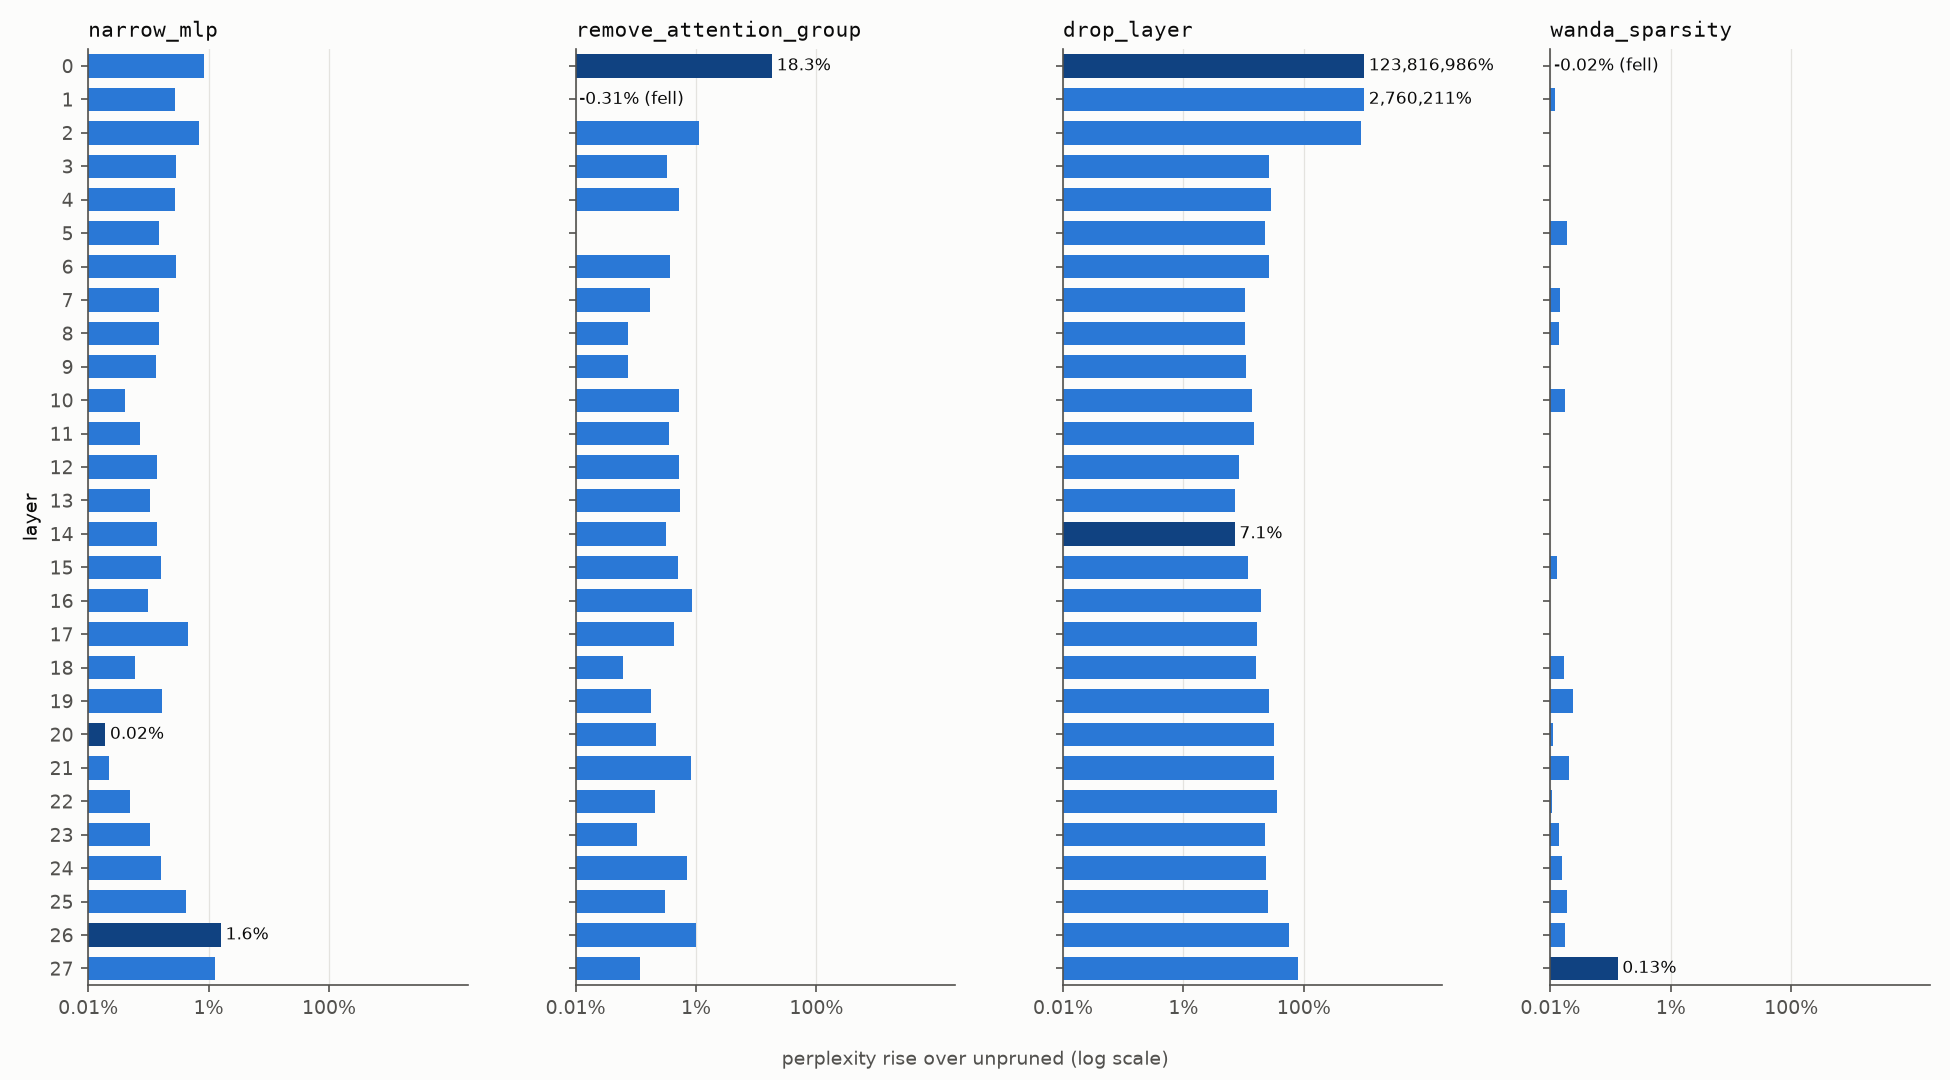

Values plotted in this chart, from the file beside it:
layer, narrow_mlp_rise_pct, remove_attention_group_rise_pct, drop_layer_rise_pct, wanda_sparsity_rise_pct, narrow_mlp_MB_freed, remove_attention_group_MB_freed, drop_layer_MB_freed, wanda_sparsity_MB_freed
0, 0.824, 18.3, 123816986, -0.017, 2.0, 1.6, 31.5, 0.0
1, 0.277, -0.306, 2760211, 0.012, 2.0, 1.6, 31.5, 0.0
2, 0.703, 1.102, 887.5, -0.009, 2.0, 1.6, 31.5, 0.0
3, 0.287, 0.336, 26.01, -0.014, 2.0, 1.6, 31.5, 0.0
4, 0.282, 0.531, 28.49, 0.004, 2.0, 1.6, 31.5, 0.0
5, 0.147, -0.178, 22.76, 0.019, 2.0, 1.6, 31.5, 0.0
6, 0.29, 0.374, 26.87, -0.015, 2.0, 1.6, 31.5, 0.0
7, 0.15, 0.169, 10.57, 0.015, 2.0, 1.6, 31.5, 0.0
8, 0.148, 0.075, 10.65, 0.014, 2.0, 1.6, 31.5, 0.0
9, 0.134, 0.075, 11.06, 0.003, 2.0, 1.6, 31.5, 0.0
10, 0.04, 0.523, 13.6, 0.017, 2.0, 1.6, 31.5, 0.0
11, 0.072, 0.351, 14.72, 0.007, 2.0, 1.6, 31.5, 0.0
12, 0.14, 0.52, 8.473, 0.001, 2.0, 1.6, 31.5, 0.0
13, 0.105, 0.547, 7.187, -0.0, 2.0, 1.6, 31.5, 0.0
14, 0.137, 0.312, 7.092, 0.009, 2.0, 1.6, 31.5, 0.0
15, 0.162, 0.506, 11.73, 0.013, 2.0, 1.6, 31.5, 0.0
16, 0.098, 0.861, 19.52, 0.0, 2.0, 1.6, 31.5, 0.0
17, 0.455, 0.43, 16.9, -0.002, 2.0, 1.6, 31.5, 0.0
18, 0.061, 0.061, 16.25, 0.017, 2.0, 1.6, 31.5, 0.0
19, 0.171, 0.179, 26.08, 0.023, 2.0, 1.6, 31.5, 0.0
20, 0.019, 0.22, 31.71, 0.011, 2.0, 1.6, 31.5, 0.0
21, 0.023, 0.818, 32.14, 0.021, 2.0, 1.6, 31.5, 0.0
22, 0.049, 0.206, 35.27, 0.011, 2.0, 1.6, 31.5, 0.0
23, 0.105, 0.103, 22.97, 0.014, 2.0, 1.6, 31.5, 0.0
24, 0.163, 0.7, 23.15, 0.015, 2.0, 1.6, 31.5, 0.0
25, 0.426, 0.306, 25.16, 0.019, 2.0, 1.6, 31.5, 0.0
26, 1.596, 0.988, 57.56, 0.017, 2.0, 1.6, 31.5, 0.0
27, 1.295, 0.117, 80.9, 0.131, 2.0, 1.6, 31.5, 0.0
